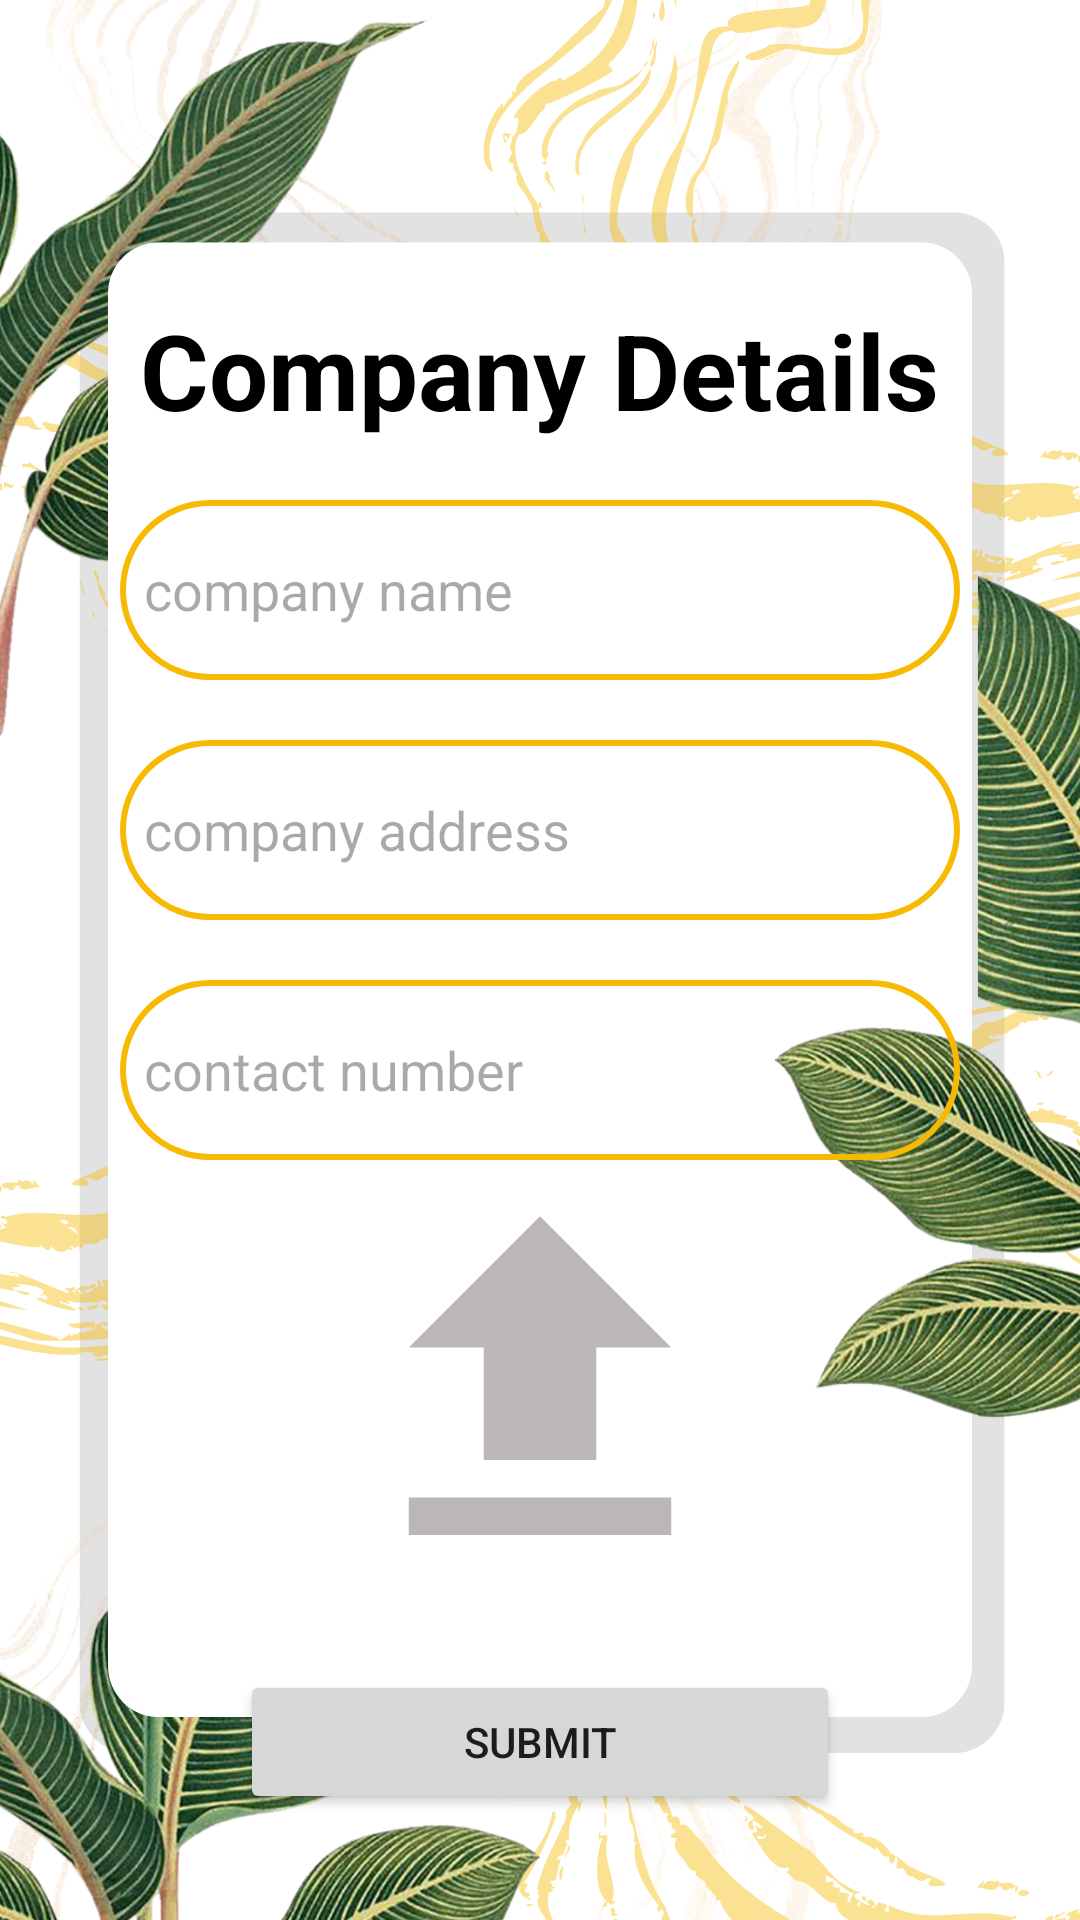

Android layout source for this screen:
<!-- AndroidManifest.xml: application theme Theme.LIVO -->
<!-- res/layout/activity_company_data.xml -->
<?xml version="1.0" encoding="utf-8"?>
<androidx.constraintlayout.widget.ConstraintLayout
    xmlns:android="http://schemas.android.com/apk/res/android"
    xmlns:app="http://schemas.android.com/apk/res-auto"
    xmlns:tools="http://schemas.android.com/tools"
    android:id="@+id/main"
    android:layout_width="match_parent"
    android:layout_height="match_parent"
    android:background="@drawable/bgc"
    tools:context=".company.CompanyData">

<LinearLayout
    android:layout_width="match_parent"
    android:layout_height="match_parent"
    android:orientation="vertical">

    <LinearLayout

        android:layout_width="360dp"
        android:layout_gravity="center"
        android:orientation="vertical"
        android:layout_marginTop="90dp"
        android:padding="10dp"
        android:layout_height="wrap_content">

        <TextView
            android:layout_width="wrap_content"
            android:layout_height="wrap_content"
            android:layout_gravity="center"
            android:text="Company Details"
            android:textColor="@color/black"
            android:textSize="35sp"
            android:textStyle="bold" />
        <EditText
            android:textColor="@color/black"
            android:id="@+id/c_name"
            android:layout_width="280dp"
            android:layout_height="60dp"
            android:layout_marginTop="20dp"
            android:background="@drawable/gold_border"

            android:drawablePadding="8dp"
            android:hint="company name"
            android:layout_gravity="center"
            android:padding="8dp" />

        <EditText
            android:textColor="@color/black"
            android:id="@+id/c_address"
            android:layout_width="280dp"
            android:layout_height="60dp"
            android:layout_marginTop="20dp"
            android:background="@drawable/gold_border"
            android:drawablePadding="8dp"
            android:hint="company address"
            android:layout_gravity="center"
            android:padding="8dp" />

        <EditText
            android:textColor="@color/black"
            android:id="@+id/c_contact"
            android:layout_width="280dp"
            android:layout_height="60dp"
            android:layout_gravity="center"
            android:layout_marginTop="20dp"
            android:background="@drawable/gold_border"
            android:drawablePadding="8dp"
            android:hint="contact number"
            android:padding="8dp" />
        <ImageView
            android:id="@+id/iv_image"
            android:layout_width="150dp"
            android:layout_height="150dp"
            android:layout_gravity="center"
            android:src="@drawable/upload"
            />

        <Button
            android:layout_width="200dp"
            android:layout_height="wrap_content"
            android:layout_marginTop="20dp"
            android:layout_gravity="center"
            android:text="Submit"
            android:id="@+id/data_btn"/>

    </LinearLayout>
</LinearLayout>
</androidx.constraintlayout.widget.ConstraintLayout>
<!-- resources referenced by this layout -->
<resources>
  <color name="black">#FF000000</color>
  <!-- drawable bgc: png bitmap (drawable, 830831 bytes) -->
  <!-- drawable gold_border (drawable) -->
  <?xml version="1.0" encoding="utf-8"?>
  <shape xmlns:android="http://schemas.android.com/apk/res/android"
      android:shape="rectangle">
  
      <stroke
          android:width="2dp"
          android:color="@color/gold"/>
      <corners
          android:radius="30dp"/>
  </shape>
  <!-- drawable upload (drawable) -->
  <vector xmlns:android="http://schemas.android.com/apk/res/android" android:height="24dp" android:tint="#AE9B9696" android:viewportHeight="24" android:viewportWidth="24" android:width="24dp">
        
      <path android:fillColor="@android:color/white" android:pathData="M5,20h14v-2H5V20zM5,10h4v6h6v-6h4l-7,-7L5,10z"/>
      
  </vector>
  <style name="Theme.LIVO" parent="Base.Theme.LIVO" />
  <color name="gold">#f6ba02</color>
  <style name="Base.Theme.LIVO" parent="Theme.Material3.DayNight.NoActionBar">
          
          <item name="colorPrimary">@color/black</item>
          <item name="colorPrimaryVariant">@color/gold</item>
          <item name="colorOnPrimary">@color/white</item>
          
      </style>
  <color name="white">#FFFFFFFF</color>
</resources>
